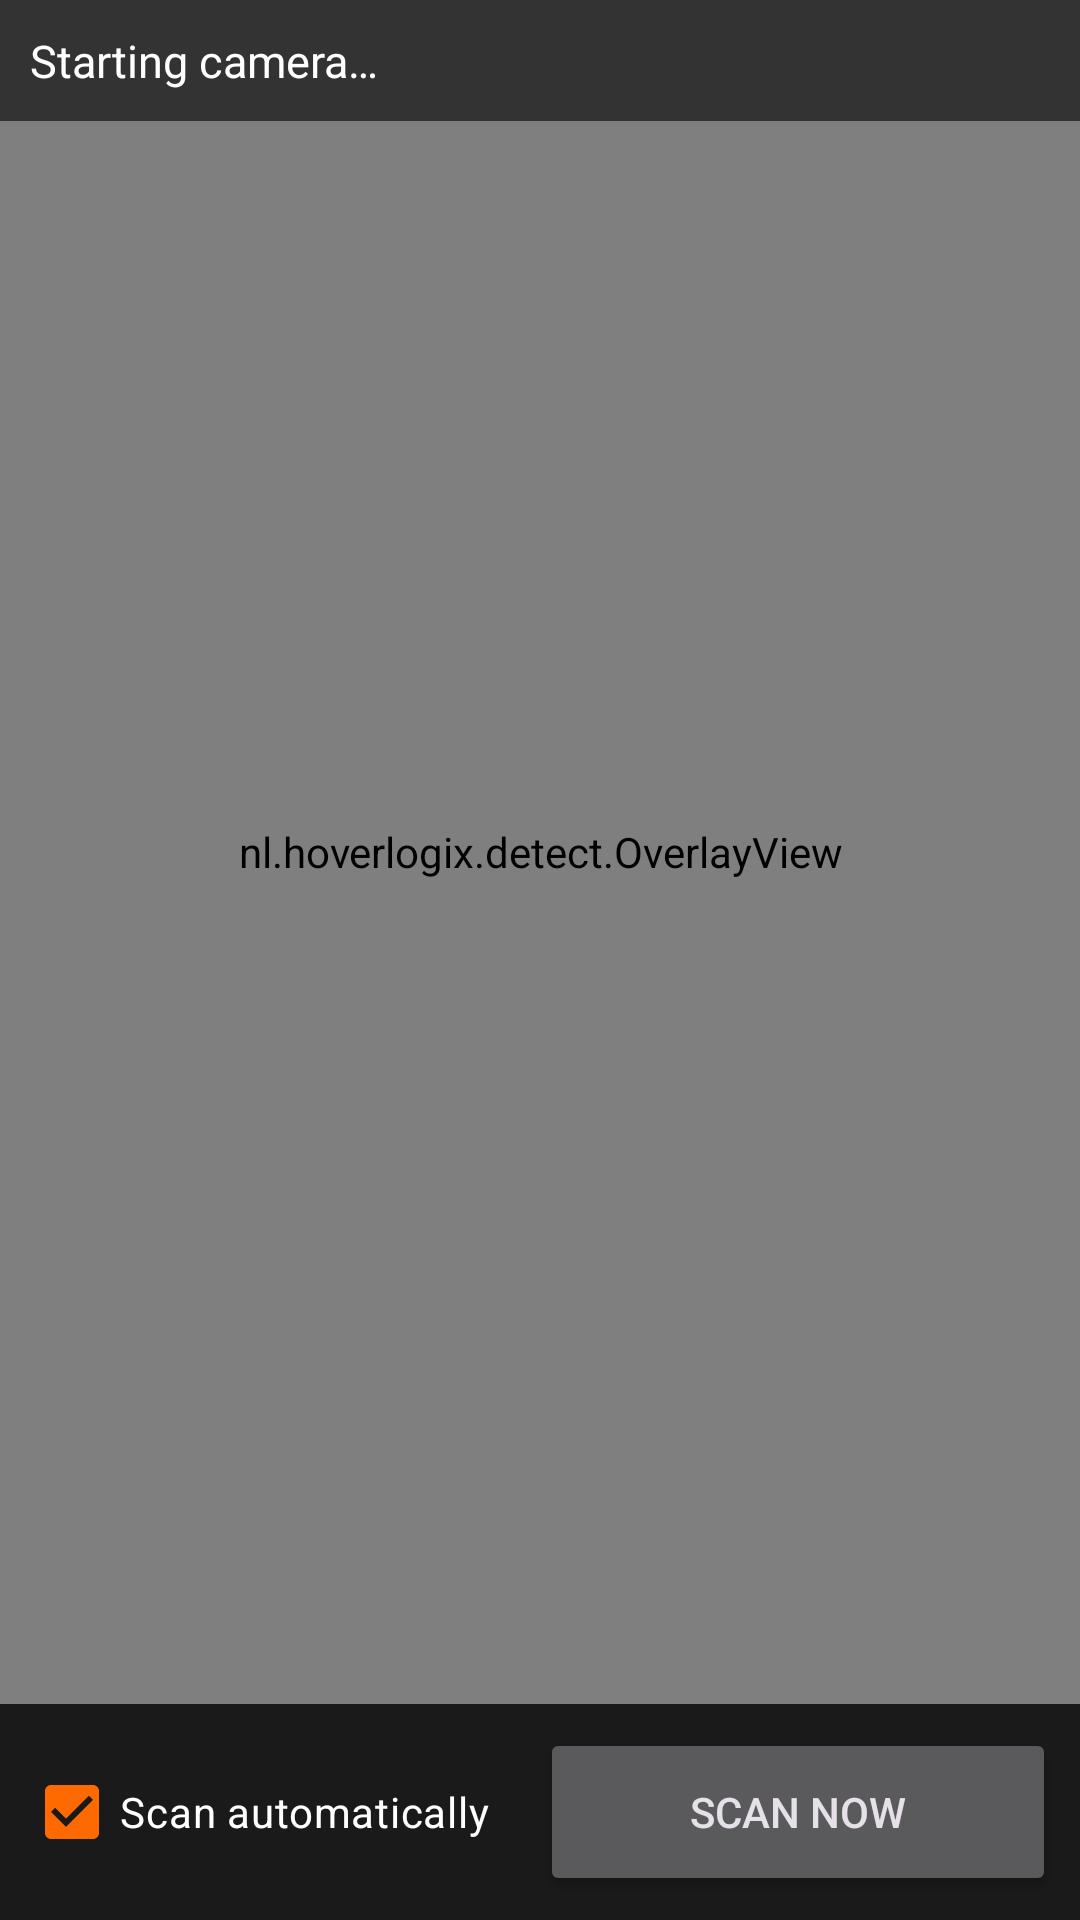

Layout XML and referenced resources for this Android screen:
<!-- AndroidManifest.xml: application theme Theme.HoverLogix -->
<!-- res/layout/activity_scan.xml -->
<?xml version="1.0" encoding="utf-8"?>
<FrameLayout xmlns:android="http://schemas.android.com/apk/res/android"
    android:layout_width="match_parent"
    android:layout_height="match_parent"
    android:background="#000000">

    <LinearLayout
        android:layout_width="match_parent"
        android:layout_height="match_parent"
        android:orientation="vertical">

        <FrameLayout
            android:layout_width="match_parent"
            android:layout_height="0dp"
            android:layout_weight="1">

            <androidx.camera.view.PreviewView
                android:id="@+id/previewView"
                android:layout_width="match_parent"
                android:layout_height="match_parent" />

            <nl.hoverlogix.detect.OverlayView
                android:id="@+id/overlay"
                android:layout_width="match_parent"
                android:layout_height="match_parent" />

            <TextView
                android:id="@+id/status"
                android:layout_width="match_parent"
                android:layout_height="wrap_content"
                android:layout_gravity="top"
                android:background="#99000000"
                android:padding="10dp"
                android:text="Starting camera…"
                android:textColor="#FFFFFF"
                android:textSize="15sp" />
        </FrameLayout>

        <LinearLayout
            android:layout_width="match_parent"
            android:layout_height="wrap_content"
            android:background="#1A1A1A"
            android:gravity="center_vertical"
            android:orientation="horizontal"
            android:padding="8dp">

            <CheckBox
                android:id="@+id/autoScan"
                android:layout_width="0dp"
                android:layout_height="wrap_content"
                android:layout_weight="1"
                android:checked="true"
                android:text="Scan automatically"
                android:textColor="#FFFFFF" />

            <Button
                android:id="@+id/btnScan"
                android:layout_width="0dp"
                android:layout_height="56dp"
                android:layout_weight="1"
                android:text="Scan now" />
        </LinearLayout>
    </LinearLayout>

    <ScrollView
        android:id="@+id/resultPanel"
        android:layout_width="match_parent"
        android:layout_height="match_parent"
        android:background="#F2111111"
        android:clickable="true"
        android:focusable="true"
        android:visibility="gone">

        <LinearLayout
            android:layout_width="match_parent"
            android:layout_height="wrap_content"
            android:orientation="vertical"
            android:padding="16dp">

            <TextView
                android:layout_width="wrap_content"
                android:layout_height="wrap_content"
                android:text="Location"
                android:textColor="#FF6A00"
                android:textSize="20sp"
                android:textStyle="bold" />

            <TextView
                android:id="@+id/locationHint"
                android:layout_width="match_parent"
                android:layout_height="wrap_content"
                android:layout_marginTop="2dp"
                android:textColor="#CCCCCC"
                android:textSize="13sp" />

            <HorizontalScrollView
                android:layout_width="match_parent"
                android:layout_height="wrap_content"
                android:layout_marginTop="8dp">

                <LinearLayout
                    android:id="@+id/candidates"
                    android:layout_width="wrap_content"
                    android:layout_height="wrap_content"
                    android:orientation="horizontal" />
            </HorizontalScrollView>

            <EditText
                android:id="@+id/locationId"
                android:layout_width="match_parent"
                android:layout_height="wrap_content"
                android:layout_marginTop="8dp"
                android:hint="Location ID (type it if it was not read)"
                android:inputType="textCapCharacters|textNoSuggestions"
                android:textColor="#FFFFFF"
                android:textColorHint="#888888"
                android:textSize="20sp" />

            <TextView
                android:layout_width="wrap_content"
                android:layout_height="wrap_content"
                android:layout_marginTop="18dp"
                android:text="Pallet label"
                android:textColor="#FF6A00"
                android:textSize="20sp"
                android:textStyle="bold" />

            <ImageView
                android:id="@+id/palletImage"
                android:layout_width="match_parent"
                android:layout_height="wrap_content"
                android:layout_marginTop="8dp"
                android:adjustViewBounds="true"
                android:contentDescription="Zoomed pallet label"
                android:scaleType="fitCenter" />

            <TextView
                android:id="@+id/palletCodes"
                android:layout_width="match_parent"
                android:layout_height="wrap_content"
                android:layout_marginTop="8dp"
                android:textColor="#FFFFFF"
                android:textIsSelectable="true"
                android:textSize="15sp" />

            <TextView
                android:id="@+id/palletText"
                android:layout_width="match_parent"
                android:layout_height="wrap_content"
                android:layout_marginTop="6dp"
                android:textColor="#CCCCCC"
                android:textIsSelectable="true"
                android:textSize="13sp" />

            <TextView
                android:id="@+id/diagText"
                android:layout_width="match_parent"
                android:layout_height="wrap_content"
                android:layout_marginTop="10dp"
                android:textColor="#888888"
                android:textIsSelectable="true"
                android:textSize="11sp" />

            <LinearLayout
                android:layout_width="match_parent"
                android:layout_height="wrap_content"
                android:layout_marginTop="16dp"
                android:orientation="horizontal">

                <Button
                    android:id="@+id/btnRetake"
                    style="@style/Widget.Material3.Button.OutlinedButton"
                    android:layout_width="0dp"
                    android:layout_height="56dp"
                    android:layout_marginEnd="8dp"
                    android:layout_weight="1"
                    android:text="Retake" />

                <Button
                    android:id="@+id/btnSave"
                    android:layout_width="0dp"
                    android:layout_height="56dp"
                    android:layout_weight="1.4"
                    android:text="Save &amp; next" />
            </LinearLayout>
        </LinearLayout>
    </ScrollView>
</FrameLayout>
<!-- resources referenced by this layout -->
<resources>
  <style name="Theme.HoverLogix" parent="Theme.Material3.Dark.NoActionBar">
          <item name="colorPrimary">#FF6A00</item>
          <item name="colorOnPrimary">#FFFFFF</item>
          <item name="android:windowBackground">#111111</item>
      </style>
</resources>
